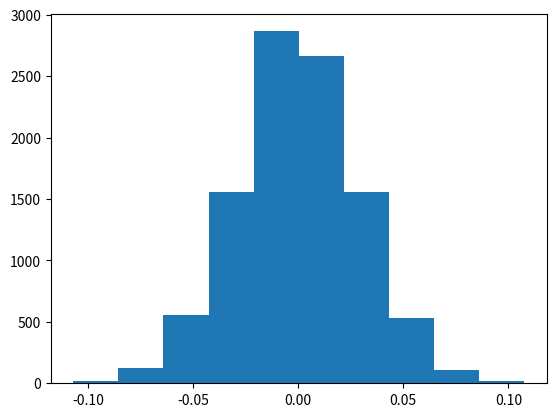

Write the Python code that produced this figure.
#快手春招B卷数据科学第二题
#使用python来验证中心极限定理
#中心极限定理：大量相互独立的随机分布，其均值的分布服从于均值为miu，
#方差为sigma^2/miu的正态分布，随机变量越多，其结果越明显

#用python来验证，使用任意一种分布，这里使用均匀分布，随机产生M个随机变量，
#求其均值，然后然后求均值的直方图即可验证，要么就是判断均值使用达到了
#原分布的均值

import matplotlib.pyplot as plt


import numpy as np

import numpy

iter_num=10000

Y=np.zeros((iter_num,10000))

for i in range(iter_num):
    Y[i,:]= numpy.random.uniform(-5,5,10000)

M=np.mean(Y,axis=1)

#画图，从直方图中可以发现是正态分布
plt.hist(M)
plt.show()

#均匀分布[-5,5]的均值为： （5-5）/2 =0 ，方差为：（b-a）^2 /12 /n= 100/12/n

miu=np.mean(M)
sigma=np.var(M)

mubiao_miu=0
mubiao_sigma=100/12/iter_num
print('最后得到的miu:{0},目标：{1}'.format(miu,mubiao_miu))
print('最后得到的sigma：{0}，目标：{1}'.format(sigma,mubiao_sigma))

